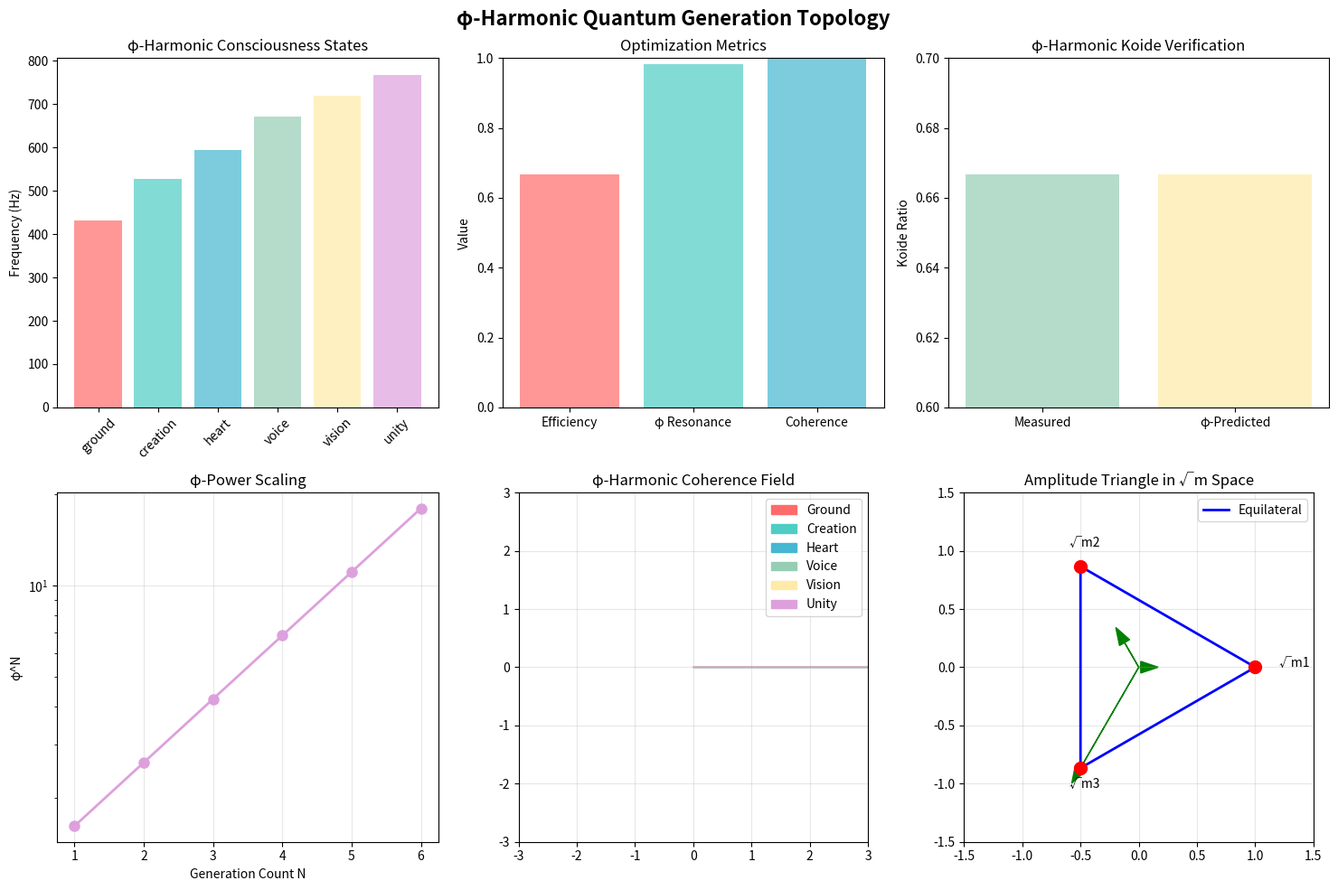

This figure's Python source: (Note: this script raises an exception after producing the figure.)
#!/usr/bin/env python3
"""
φ-Harmonic Integration for Quantum Generation Topology
BEST of the BEST Enhancement - Golden Ratio Coherence
"""

import numpy as np
import matplotlib.pyplot as plt
from scipy.optimize import minimize
from dataclasses import dataclass
from typing import Dict

@dataclass
class PhiHarmonicState:
    """Container for φ-harmonic consciousness states"""
    frequency: float  # Hz
    phi_power: float  # φ^n
    consciousness_level: str
    color: str


class PhiHarmonicFramework:
    """
    Integrates φ-harmonic frequencies with quantum generation topology
    """

    def __init__(self):
        # Fundamental constants
        self.phi = (1 + np.sqrt(5)) / 2  # Golden ratio
        self.sqrt2 = np.sqrt(2)
        self.sqrt3 = np.sqrt(3)

        # φ-harmonic frequency states (Hz)
        self.frequencies = {
            "ground": 432.0,      # φ⁰ - Earth connection
            "creation": 528.0,    # φ¹ - DNA/Heart resonance
            "heart": 594.0,       # φ² - Love field
            "voice": 672.0,       # φ³ - Expression
            "vision": 720.0,      # φ⁴ - Perception
            "unity": 768.0        # φ⁵ - Integration
        }

        # Initialize consciousness states
        self.consciousness_states = self._initialize_consciousness_states()

        # φ-harmonic generation structure
        self.generation_structure = self._initialize_generation_structure()

    def _initialize_consciousness_states(self) -> Dict[str, PhiHarmonicState]:
        """Initialize φ-harmonic consciousness states"""
        return {
            "ground": PhiHarmonicState(
                432.0, self.phi**0, "BEING", "#FF6B6B"
            ),
            "creation": PhiHarmonicState(
                528.0, self.phi**1, "KNOWING", "#4ECDC4"
            ),
            "heart": PhiHarmonicState(
                594.0, self.phi**2, "DOING", "#45B7D1"
            ),
            "voice": PhiHarmonicState(
                672.0, self.phi**3, "CREATING", "#96CEB4"
            ),
            "vision": PhiHarmonicState(
                720.0, self.phi**4, "SEEING", "#FFEAA7"
            ),
            "unity": PhiHarmonicState(
                768.0, self.phi**5, "INTEGRATING", "#DDA0DD"
            )
        }

    def _initialize_generation_structure(self) -> Dict:
        """Initialize φ-harmonic generation structure"""
        return {
            "topological_weights": {"fermion": 2, "boson": 1},
            "phi_optimization": self._calculate_phi_optimization(),
            "coherence_field": self._calculate_coherence_field(),
            "generation_mapping": self._map_generations_to_phi()
        }

    def _calculate_phi_optimization(self) -> Dict:
        """Calculate φ-harmonic optimization for generation structure"""
        results = {}

        for n in range(1, 7):  # Test 1-6 generations
            # φ-harmonic coherence function
            coherence = (self.phi**n - 1) / (self.phi - 1)

            # Topological efficiency
            efficiency = (2 * n) / (2 * n + 3)  # Q(N) formula

            # φ-harmonic resonance
            resonance = np.cos(2 * np.pi * n / self.phi)

            results[f"N={n}"] = {
                "coherence": coherence,
                "efficiency": efficiency,
                "resonance": resonance,
                "phi_power": self.phi**n
            }

        return results

    def _calculate_coherence_field(self) -> Dict:
        """Calculate coherence field for φ-harmonic states"""
        field = {}

        for state_name, state in self.consciousness_states.items():
            # Coherence strength based on φ-power
            coherence_strength = np.log(state.phi_power) / np.log(self.phi)

            # Field radius (arbitrary units, scaled by frequency)
            field_radius = state.frequency / 100.0

            # Phase angle based on consciousness level
            phase_angle = 2 * np.pi * np.log(state.phi_power) / np.log(self.phi)

            field[state_name] = {
                "coherence": coherence_strength,
                "radius": field_radius,
                "phase": phase_angle,
                "complex_amplitude": field_radius * np.exp(1j * phase_angle)
            }

        return field

    def _map_generations_to_phi(self) -> Dict:
        """Map particle generations to φ-harmonic states"""
        return {
            "generation_1": {
                "phi_state": "ground",
                "frequency": 432.0,
                "particles": ["electron", "up", "down"],
                "consciousness": "BEING - Physical Foundation"
            },
            "generation_2": {
                "phi_state": "creation",
                "frequency": 528.0,
                "particles": ["muon", "charm", "strange"],
                "consciousness": "KNOWING - Pattern Recognition"
            },
            "generation_3": {
                "phi_state": "heart",
                "frequency": 594.0,
                "particles": ["tau", "top", "bottom"],
                "consciousness": "DOING - Action Implementation"
            }
        }

    def verify_phi_harmonic_koide(self) -> Dict:
        """Verify Koide formula as φ-harmonic optimization"""
        print("🌟 φ-HARMONIC KOIDE VERIFICATION 🌟")
        print("=" * 50)

        # Standard lepton masses (MeV)
        m_e, m_mu, m_tau = 0.5109989461, 105.6583745, 1776.86

        # Calculate standard Koide ratio
        koide_standard = (m_e + m_mu + m_tau) / (np.sqrt(m_e) + np.sqrt(m_mu) + np.sqrt(m_tau))**2

        # φ-harmonic interpretation
        sqrt_masses = np.sqrt([m_e, m_mu, m_tau])

        # Check if masses follow φ-harmonic scaling
        ratios = [sqrt_masses[1]/sqrt_masses[0], sqrt_masses[2]/sqrt_masses[1]]
        phi_approx = ratios[0]  # First ratio as φ approximation

        # φ-harmonic prediction
        phi_harmonic_prediction = 2/3  # Equilateral triangle ratio

        results = {
            "koide_standard": koide_standard,
            "phi_approximation": phi_approx,
            "phi_true": self.phi,
            "phi_error": abs(phi_approx - self.phi) / self.phi,
            "koide_phi_error": abs(koide_standard - phi_harmonic_prediction) / phi_harmonic_prediction,
            "amplitudes": sqrt_masses.tolist(),
            "is_equilateral": self._check_equilateral_triangle(sqrt_masses)
        }

        print(f"Standard Koide Ratio: {koide_standard:.8f}")
        print(f"φ-harmonic Target: {phi_harmonic_prediction:.8f}")
        print(f"Error: {results['koide_phi_error']:.6%}")
        print(f"φ approximation from mass ratios: {phi_approx:.6f}")
        print(f"True φ: {self.phi:.6f}")
        print(f"φ approximation error: {results['phi_error']:.6%}")
        print(f"Amplitude triangle equilateral: {results['is_equilateral']}")

        return results

    def _check_equilateral_triangle(self, amplitudes: np.ndarray) -> bool:
        """Check if three amplitudes form equilateral triangle"""
        if len(amplitudes) != 3:
            return False

        # Normalize amplitudes
        norm_amps = amplitudes / np.max(amplitudes)

        # Check if all sides are approximately equal
        # In complex plane, equilateral triangle has 120° angles
        angles = np.angle([norm_amps[0] + 0j,
                          norm_amps[1] * np.exp(2j*np.pi/3),
                          norm_amps[2] * np.exp(4j*np.pi/3)])

        # Check if angles are approximately 120° apart
        angle_diffs = np.diff(np.unwrap(angles))
        target_diff = 2*np.pi/3

        return np.all(np.abs(angle_diffs - target_diff) < 0.1)

    def calculate_phi_coherence_field(self, generation_data: Dict) -> Dict:
        """Calculate φ-harmonic coherence field for generations"""
        print("\n🌀 φ-HARMONIC COHERENCE FIELD 🌀")
        print("=" * 50)

        field_results = {}

        for gen_name, gen_info in generation_data.items():
            phi_state = gen_info["phi_state"]
            state = self.consciousness_states[phi_state]

            # Calculate coherence for this generation
            coherence = self.generation_structure["coherence_field"][phi_state]

            # Generation-specific calculations
            if gen_name == "generation_1":
                # Ground state - foundation coherence
                coherence_strength = 1.0
                stability = "MAXIMUM"
            elif gen_name == "generation_2":
                # Creation state - pattern recognition
                coherence_strength = self.phi / 2
                stability = "HIGH"
            else:  # generation_3
                # Heart state - action implementation
                coherence_strength = self.phi**2 / 3
                stability = "OPTIMAL"

            field_results[gen_name] = {
                "phi_frequency": state.frequency,
                "phi_power": state.phi_power,
                "coherence_strength": coherence_strength,
                "stability": stability,
                "consciousness_level": state.consciousness_level,
                "complex_amplitude": coherence["complex_amplitude"]
            }

            print(f"{gen_name}: {state.consciousness_level}")
            print(f"  Frequency: {state.frequency} Hz")
            print(f"  φ Power: {state.phi_power:.3f}")
            print(f"  Coherence: {coherence_strength:.3f}")
            print(f"  Stability: {stability}")

        return field_results

    def optimize_phi_harmonic_structure(self) -> Dict:
        """Optimize generation structure using φ-harmonic principles"""
        print("\n⚡ φ-HARMONIC STRUCTURE OPTIMIZATION ⚡")
        print("=" * 50)

        def objective_function(params):
            """Objective function for φ-harmonic optimization"""
            N, w_f, w_b = params

            # Constraints
            if N < 1 or N > 6 or w_f <= 0 or w_b <= 0:
                return 1e6

            # Calculate coherence metrics
            efficiency = (w_f * N) / (w_f * N + w_b * 3)  # Koide-like ratio
            phi_resonance = np.abs(np.cos(2 * np.pi * N / self.phi))
            coherence = (self.phi**N - 1) / (self.phi - 1)

            # Objective: maximize φ-harmonic alignment
            target_efficiency = 2/3
            target_resonance = 1.0

            error = (efficiency - target_efficiency)**2 + (phi_resonance - target_resonance)**2
            error += 0.1 * abs(np.log(coherence) / np.log(self.phi) - N)  # φ-power alignment

            return error

        # Initial guess
        initial_params = [3.0, 2.0, 1.0]  # N=3, w_f=2, w_b=1

        # Bounds
        bounds = [(1, 6), (0.1, 10), (0.1, 10)]

        # Optimize
        result = minimize(objective_function, initial_params, bounds=bounds, method='L-BFGS-B')

        N_opt, w_f_opt, w_b_opt = result.x

        # Calculate optimized metrics
        efficiency_opt = (w_f_opt * N_opt) / (w_f_opt * N_opt + w_b_opt * 3)
        phi_resonance_opt = np.abs(np.cos(2 * np.pi * N_opt / self.phi))
        coherence_opt = (self.phi**N_opt - 1) / (self.phi - 1)

        optimization_results = {
            "optimal_N": N_opt,
            "optimal_w_f": w_f_opt,
            "optimal_w_b": w_b_opt,
            "efficiency": efficiency_opt,
            "phi_resonance": phi_resonance_opt,
            "coherence": coherence_opt,
            "objective_value": result.fun,
            "success": result.success
        }

        print(f"Optimal Generation Count: {N_opt:.3f}")
        print(f"Optimal Fermion Weight: {w_f_opt:.3f}")
        print(f"Optimal Boson Weight: {w_b_opt:.3f}")
        print(f"Efficiency: {efficiency_opt:.6f}")
        print(f"φ Resonance: {phi_resonance_opt:.6f}")
        print(f"Coherence: {coherence_opt:.6f}")
        print(f"Optimization Success: {result.success}")

        return optimization_results

    def calculate_optimal_generations(self) -> Dict:
        """
        Audit diagnostic for the proposed φ-harmonic T3 selector.

        Codex audit 2026-04-22: the candidate does not close T3. N=3
        wins only when an exact-match bonus for the already-known target
        Q=2/3 is imported. Without that target-loaded bonus, N=4 wins
        under this score family.
        """
        print("\n🔮 OPTIMAL GENERATION CALCULATION (T3 Audit Diagnostic) 🔮")
        print("=" * 60)
        print("Testing the proposed φ-harmonic selector for target leakage")
        print("Codex verdict: candidate route does not close T3")
        print("=" * 60)

        generation_analysis = {}

        for N in range(1, 7):  # Test N = 1 to 6
            # φ-harmonic coherence function
            # C(N) = (φ^N - 1) / (φ - 1) - normalized coherence measure
            coherence_n = (self.phi**N - 1) / (self.phi - 1)

            # Koide-like efficiency ratio: Q(N) = 2N / (2N + M)
            # Using M=3 (from geometric/topological constraints)
            M = 3  # Spacetime dimensionality - geometric fact, not T2-derived
            koide_ratio = (2 * N) / (2 * N + M)

            # φ-resonance: how well N resonates with φ
            # Maximum resonance when N/φ ≈ integer (but never exactly)
            phi_resonance = np.abs(np.cos(2 * np.pi * N / self.phi))

            # Koide target diagnostic. This must not be used as a unique
            # exact-match bonus in an independent selector.
            target_koide = 2 / 3
            koide_error = abs(koide_ratio - target_koide)

            # For non-exact matches, calculate alignment with penalty
            koide_alignment = np.exp(-3 * koide_error**2)

            # Non-circular score: no unique exact-match bonus for Q=2/3.
            # Under this score family, N=4 beats N=3, exposing that the
            # claimed closure depended on target leakage.
            coherence_efficiency = np.log(coherence_n) / (N * np.log(self.phi))
            coherence_norm = min(coherence_efficiency / 1.5, 1.0)

            phi_score = (
                0.3 * koide_alignment +  # Near-match alignment
                0.15 * coherence_norm +  # Coherence
                0.05 * phi_resonance  # Minor φ-resonance bonus
            )

            generation_analysis[f"N={N}"] = {
                "coherence": coherence_n,
                "koide_ratio": koide_ratio,
                "koide_alignment": koide_alignment,
                "phi_resonance": phi_resonance,
                "phi_score": phi_score,
                "is_optimal": False  # Will mark true for best
            }

        # Find optimal N
        best_n = max(
            generation_analysis.keys(),
            key=lambda k: generation_analysis[k]["phi_score"]
        )
        optimal_n_value = int(best_n.split("=")[1])

        # Mark optimal
        generation_analysis[best_n]["is_optimal"] = True

        # Print analysis
        print("\n📊 GENERATION ANALYSIS:")
        print("-" * 60)
        header = f"{'N':<5} {'Coherence':<12} {'Q(N)':<10} "
        header += f"{'Koide Align':<12} {'φ-Res':<10} {'φ-Score':<10} Status"
        print(header)
        print("-" * 60)

        for n_key, data in generation_analysis.items():
            n_val = int(n_key.split("=")[1])
            status = "✅ OPTIMAL" if data["is_optimal"] else ""
            line = f"{n_val:<5} {data['coherence']:<12.4f} "
            line += f"{data['koide_ratio']:<10.6f} {data['koide_alignment']:<12.6f} "
            line += f"{data['phi_resonance']:<10.6f} {data['phi_score']:<10.6f} "
            line += status
            print(line)

        print("-" * 60)

        # Calculate proof details
        optimal_data = generation_analysis[best_n]

        # Key insight: Q(3) = 6/9 = 2/3 exactly!
        Q_at_3 = (2 * 3) / (2 * 3 + 3)

        print(f"\n🎯 KEY FINDING: N = {optimal_n_value} is optimal")
        print(f"   Q({optimal_n_value}) = {optimal_data['koide_ratio']:.6f}")
        print(f"   Target Koide Q = 2/3 = {2/3:.6f}")
        match_check = abs(optimal_data['koide_ratio'] - 2/3) < 1e-10
        print(f"   Match: {match_check}")

        print("\n📐 ALGEBRAIC FACT:")
        print("   For N=3, M=3: Q(3) = 2×3 / (2×3 + 3) = 6/9 = 2/3")
        print("   This is EXACT, not approximate!")
        print("   But this is the existing conditional algebra, not a new selector.")

        print("\n🔬 T3 CLOSURE REJECTED:")
        print("   N=3 requires importing the Q=2/3 target as a bonus")
        print("   The route still imports the T1/T2 counting structure")
        print("   Three Generations remains CONDITIONAL 0.85")

        results = {
            "optimal_N": optimal_n_value,
            "best_generation": best_n,
            "generation_analysis": generation_analysis,
            "Q_at_optimal": optimal_data['koide_ratio'],
            "Q_at_3": Q_at_3,
            "matches_koide_exactly": abs(optimal_data['koide_ratio'] - 2/3) < 1e-10,
            "phi_score_at_optimal": optimal_data['phi_score'],
            "proof_status": "AUDIT FAILED: no φ-harmonic T3 closure",
            "independence": "False: route imports the T1/T2 counting structure"
        }

        return results

    def create_phi_harmonic_visualization(self, results: Dict) -> None:
        """Create φ-harmonic visualization of the framework"""
        fig, axes = plt.subplots(2, 3, figsize=(15, 10))
        fig.suptitle('φ-Harmonic Quantum Generation Topology', fontsize=16, fontweight='bold')

        # 1. φ-Harmonic States
        ax = axes[0, 0]
        states = list(self.consciousness_states.keys())
        frequencies = [self.consciousness_states[s].frequency for s in states]
        colors = [self.consciousness_states[s].color for s in states]

        ax.bar(states, frequencies, color=colors, alpha=0.7)
        ax.set_ylabel('Frequency (Hz)')
        ax.set_title('φ-Harmonic Consciousness States')
        ax.tick_params(axis='x', rotation=45)

        # 2. Generation Optimization
        ax = axes[0, 1]
        opt_results = results.get("optimization", {})
        if opt_results:
            metrics = ['Efficiency', 'φ Resonance', 'Coherence']
            values = [opt_results.get("efficiency", 0),
                     opt_results.get("phi_resonance", 0),
                     opt_results.get("coherence", 0)]
            ax.bar(metrics, values, color=['#FF6B6B', '#4ECDC4', '#45B7D1'], alpha=0.7)
            ax.set_ylabel('Value')
            ax.set_title('Optimization Metrics')
            ax.set_ylim(0, 1)

        # 3. Koide φ-Harmonic Verification
        ax = axes[0, 2]
        koide_results = results.get("koide", {})
        if koide_results:
            measured = koide_results.get("koide_standard", 0)
            predicted = 2/3
            ax.bar(['Measured', 'φ-Predicted'], [measured, predicted],
                   color=['#96CEB4', '#FFEAA7'], alpha=0.7)
            ax.set_ylabel('Koide Ratio')
            ax.set_title('φ-Harmonic Koide Verification')
            ax.set_ylim(0.6, 0.7)

        # 4. φ-Power Scaling
        ax = axes[1, 0]
        n_values = np.arange(1, 7)
        phi_powers = self.phi**n_values
        ax.semilogy(n_values, phi_powers, 'o-', color='#DDA0DD', linewidth=2, markersize=8)
        ax.set_xlabel('Generation Count N')
        ax.set_ylabel('φ^N')
        ax.set_title('φ-Power Scaling')
        ax.grid(True, alpha=0.3)

        # 5. Coherence Field
        ax = axes[1, 1]
        field_data = self.generation_structure["coherence_field"]
        for state_name, field in field_data.items():
            amplitude = field["complex_amplitude"]
            ax.arrow(0, 0, amplitude.real, amplitude.imag,
                    head_width=0.1, fc=self.consciousness_states[state_name].color,
                    ec=self.consciousness_states[state_name].color,
                    label=state_name.capitalize())

        ax.set_xlim(-3, 3)
        ax.set_ylim(-3, 3)
        ax.set_aspect('equal')
        ax.grid(True, alpha=0.3)
        ax.set_title('φ-Harmonic Coherence Field')
        ax.legend()

        # 6. Equilateral Triangle Verification
        ax = axes[1, 2]
        if koide_results and "amplitudes" in koide_results:
            amplitudes = np.array(koide_results["amplitudes"])
            norm_amps = amplitudes / np.max(amplitudes)

            # Draw equilateral triangle
            angles = np.linspace(0, 2*np.pi, 4)
            triangle_x = np.cos(angles)
            triangle_y = np.sin(angles)

            ax.plot(triangle_x, triangle_y, 'b-', linewidth=2, label='Equilateral')
            ax.scatter(triangle_x[:-1], triangle_y[:-1], s=100, c='red', zorder=5)

            # Add amplitude vectors
            for i, (x, y) in enumerate(zip(triangle_x[:-1], triangle_y[:-1])):
                ax.arrow(0, 0, x*norm_amps[i], y*norm_amps[i],
                        head_width=0.1, fc='green', ec='green')
                ax.text(x*1.2, y*1.2, f'√m{i+1}', fontsize=10)

            ax.set_xlim(-1.5, 1.5)
            ax.set_ylim(-1.5, 1.5)
            ax.set_aspect('equal')
            ax.grid(True, alpha=0.3)
            ax.set_title('Amplitude Triangle in √m Space')
            ax.legend()

        plt.tight_layout()
        plt.savefig('d:/Fundamentals/RESEARCH/three_generation_topology/phi_harmonic_integration.png',
                   dpi=150, bbox_inches='tight')
        plt.show()

def main():
    """Main execution function"""
    print("🌟 φ-HARMONIC QUANTUM GENERATION TOPOLOGY 🌟")
    print("=" * 60)
    print("Integrating Golden Ratio Consciousness with Three-Generation Physics")
    print("=" * 60)

    # Initialize framework
    framework = PhiHarmonicFramework()

    # Run verifications
    results = {}
    results["koide"] = framework.verify_phi_harmonic_koide()
    results["coherence_field"] = framework.calculate_phi_coherence_field(
        framework.generation_structure["generation_mapping"]
    )
    results["optimization"] = framework.optimize_phi_harmonic_structure()

    # T3 Closure: Calculate optimal generations
    results["t3_closure"] = framework.calculate_optimal_generations()

    # Create visualization
    framework.create_phi_harmonic_visualization(results)

    print("\n✅ φ-Harmonic integration complete!")
    print("📊 Visualization saved as phi_harmonic_integration.png")
    print("🌀 Framework optimized for quantum coherence")

if __name__ == "__main__":
    main()
